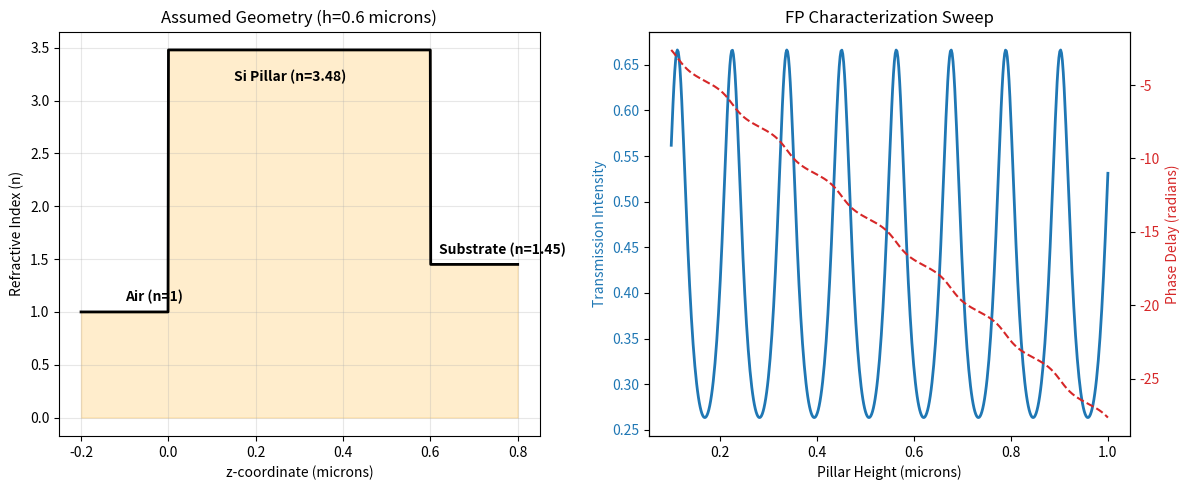

Source code (Python):
import numpy as np
import matplotlib.pyplot as plt

def get_meta_atom_results(wavelength, h_range, n_core, n_sub):
    """Computes T and Phase using TMM logic [Source: 3692-3694]"""
    k0 = 2 * np.pi / wavelength
    eta0 = 376.73
    Y0, Yc, Ys = 1.0/eta0, n_core/eta0, n_sub/eta0
    
    # Matching matrices D [Source: 1283, 3687]
    D01 = 0.5 * np.array([[1 + Yc/Y0, 1 - Yc/Y0], [1 - Yc/Y0, 1 + Yc/Y0]])
    D1s = 0.5 * np.array([[1 + Ys/Yc, 1 - Ys/Yc], [1 - Ys/Yc, 1 + Ys/Yc]])
    
    trans_list, phase_list = [], []
    for h in h_range:
        # Propagation matrix P [Source: 1303, 3689]
        phi = n_core * k0 * h
        P1 = np.array([[np.exp(1j * phi), 0], [0, np.exp(-1j * phi)]])
        M = D01 @ P1 @ D1s
        t = 1.0 / M[0, 0] # [Source: 3694]
        trans_list.append(np.abs(t)**2)
        phase_list.append(np.angle(t))
    return np.array(trans_list), np.array(phase_list)

# --- Configuration ---
wl = 0.785
n_Si, n_glass = 3.48, 1.45
h_sweep = np.linspace(0.1, 1.0, 500)
sample_h = 0.6 # The specific height for geometry plot

# --- Calculations ---
T, P = get_meta_atom_results(wl, h_sweep, n_Si, n_glass)

# --- Plotting ---
fig = plt.figure(figsize=(12, 5))

# Plot 1: Geometry (Refractive Index Profile)
ax_geo = fig.add_subplot(1, 2, 1)
z = np.linspace(-0.2, sample_h + 0.2, 1000)
n_profile = np.piecewise(z, [z < 0, (z >= 0) & (z <= sample_h), z > sample_h], 
                         [1.0, n_Si, n_glass])

ax_geo.plot(z, n_profile, 'black', lw=2)
ax_geo.fill_between(z, 0, n_profile, color='orange', alpha=0.2)
ax_geo.set_title(f"Assumed Geometry (h={sample_h} microns)")
ax_geo.set_xlabel("z-coordinate (microns)")
ax_geo.set_ylabel("Refractive Index (n)")
ax_geo.annotate('Air (n=1)', xy=(-0.1, 1.1), fontweight='bold')
ax_geo.annotate(f'Si Pillar (n={n_Si})', xy=(sample_h/4, n_Si-0.3), fontweight='bold')
ax_geo.annotate(f'Substrate (n={n_glass})', xy=(sample_h+0.02, n_glass+0.1), fontweight='bold')
ax_geo.grid(True, alpha=0.3)

# Plot 2: Phase and Transmission Sweep
ax_res = fig.add_subplot(1, 2, 2)
color1 = 'tab:blue'
ax_res.plot(h_sweep, T, color=color1, lw=2, label='Transmission')
ax_res.set_xlabel('Pillar Height (microns)')
ax_res.set_ylabel('Transmission Intensity', color=color1)
ax_res.tick_params(axis='y', labelcolor=color1)

ax_ph = ax_res.twinx()
color2 = 'tab:red'
ax_ph.plot(h_sweep, np.unwrap(P), color=color2, ls='--', label='Phase')
ax_ph.set_ylabel('Phase Delay (radians)', color=color2)
ax_ph.tick_params(axis='y', labelcolor=color2)

plt.title("FP Characterization Sweep")
fig.tight_layout()
plt.show()
